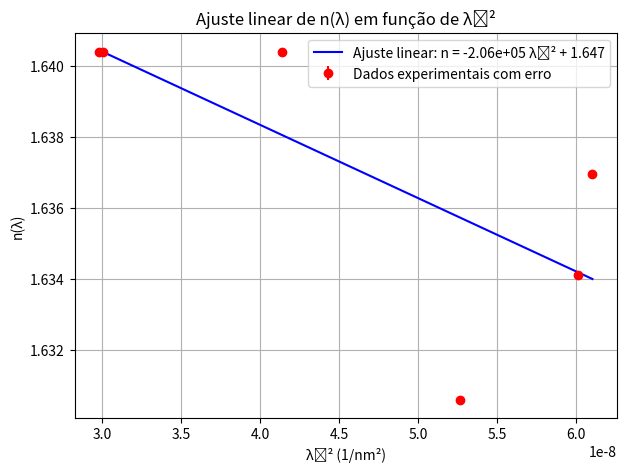

Reproduce this figure in Python.
import numpy as np
import matplotlib.pyplot as plt
import pandas as pd

# Dados: (cor, lambda (nm), Dmin em graus)
data = [
    ("Amarelo 1", 5791, 50 + 12.5/60),
    ("Amarelo 2", 5770, 50 + 12.5/60),
    ("Verde", None, 50 + 11.5/60),                       # sem λ
    ("Verde-Azul", 4916, 50 + 12.5/60),
    ("Azul-Anil", 4358, 49 + 14/60),
    ("Violeta 1", 4078, 49 + 35/60),
    ("Violeta 2", 4047, 49 + 52/60),
]

A = np.deg2rad(60)  # Ângulo do prisma em radianos

# Listas para armazenar resultados
lambdas = []
inv_lambda2 = []
n_vals = []

lambdas_tabela = []
inv_lambda_tabela = []
n_tabela = ['16403.9e-04', '16403.9e-04', '16402.2e-04', '16403.9e-04', '16305.9e-04', '16341.2e-04', '16369.7e-04']
cores = ['Amarelo 1', 'Amarelo 2', 'Verde', 'Verde-Azul', 'Azul-Anil', 'Violeta 1', 'Violeta 2']

for cor, lam, Dmin_deg in data:
    Dmin = np.deg2rad(Dmin_deg)
    n = np.sin((A + Dmin) / 2) / np.sin(A / 2)
    if lam == None:
        lambdas_tabela.append(np.nan)
        inv_lambda_tabela.append(np.nan)
    else:
        lambdas.append(lam)
        lambdas_tabela.append(lam)
        inv_lambda_tabela.append((1. / lam**2))
        inv_lambda2.append(1. / lam**2)  # λ^-2
        n_vals.append(n)

# Converter para arrays
lambdas = np.array(lambdas)
inv_lambda2 = np.array(inv_lambda2)
n_vals = np.array(n_vals)

# Ajuste linear: n = b * λ^-2 + a
coef = np.polyfit(inv_lambda2, n_vals, 1)  # coef[0] = b, coef[1] = a
b, a = coef[0], coef[1]

# Reta ajustada
fit_line = b*inv_lambda2 + a

# --- Tabela ---
df = pd.DataFrame({
    'Cor': cores,
    "λ (nm)": lambdas_tabela,
    "λ^-2 (1/nm²)": inv_lambda_tabela,
    "n(λ)": n_tabela,
    "δ_n(λ)": '0.8e-04'
})
print(df)
df.to_csv('tabela_exp2.csv', index=False)
print(f"\nParâmetros ajustados: a = {a:.6f}, b = {b:.6e}")

# --- Gráfico ---
# Define o erro de n. Como n é o eixo Y, usamos yerr.
erro_n = 0.8e-5

plt.figure(figsize=(7,5))

# Use plt.errorbar para plotar os pontos com as barras de erro
# O argumento 'yerr' define o erro no eixo vertical (eixo y), que é o seu n(λ)
plt.errorbar(inv_lambda2, n_vals, yerr=erro_n, fmt='o', color="red", label="Dados experimentais com erro")

# Plota a reta ajustada
plt.plot(inv_lambda2, fit_line, color="blue", label=f"Ajuste linear: n = {b:.2e} λ⁻² + {a:.3f}")

# Rótulos dos eixos
plt.xlabel("λ⁻² (1/nm²)")
plt.ylabel("n(λ)")

plt.title("Ajuste linear de n(λ) em função de λ⁻²")
plt.legend()
plt.grid(True)
plt.show()